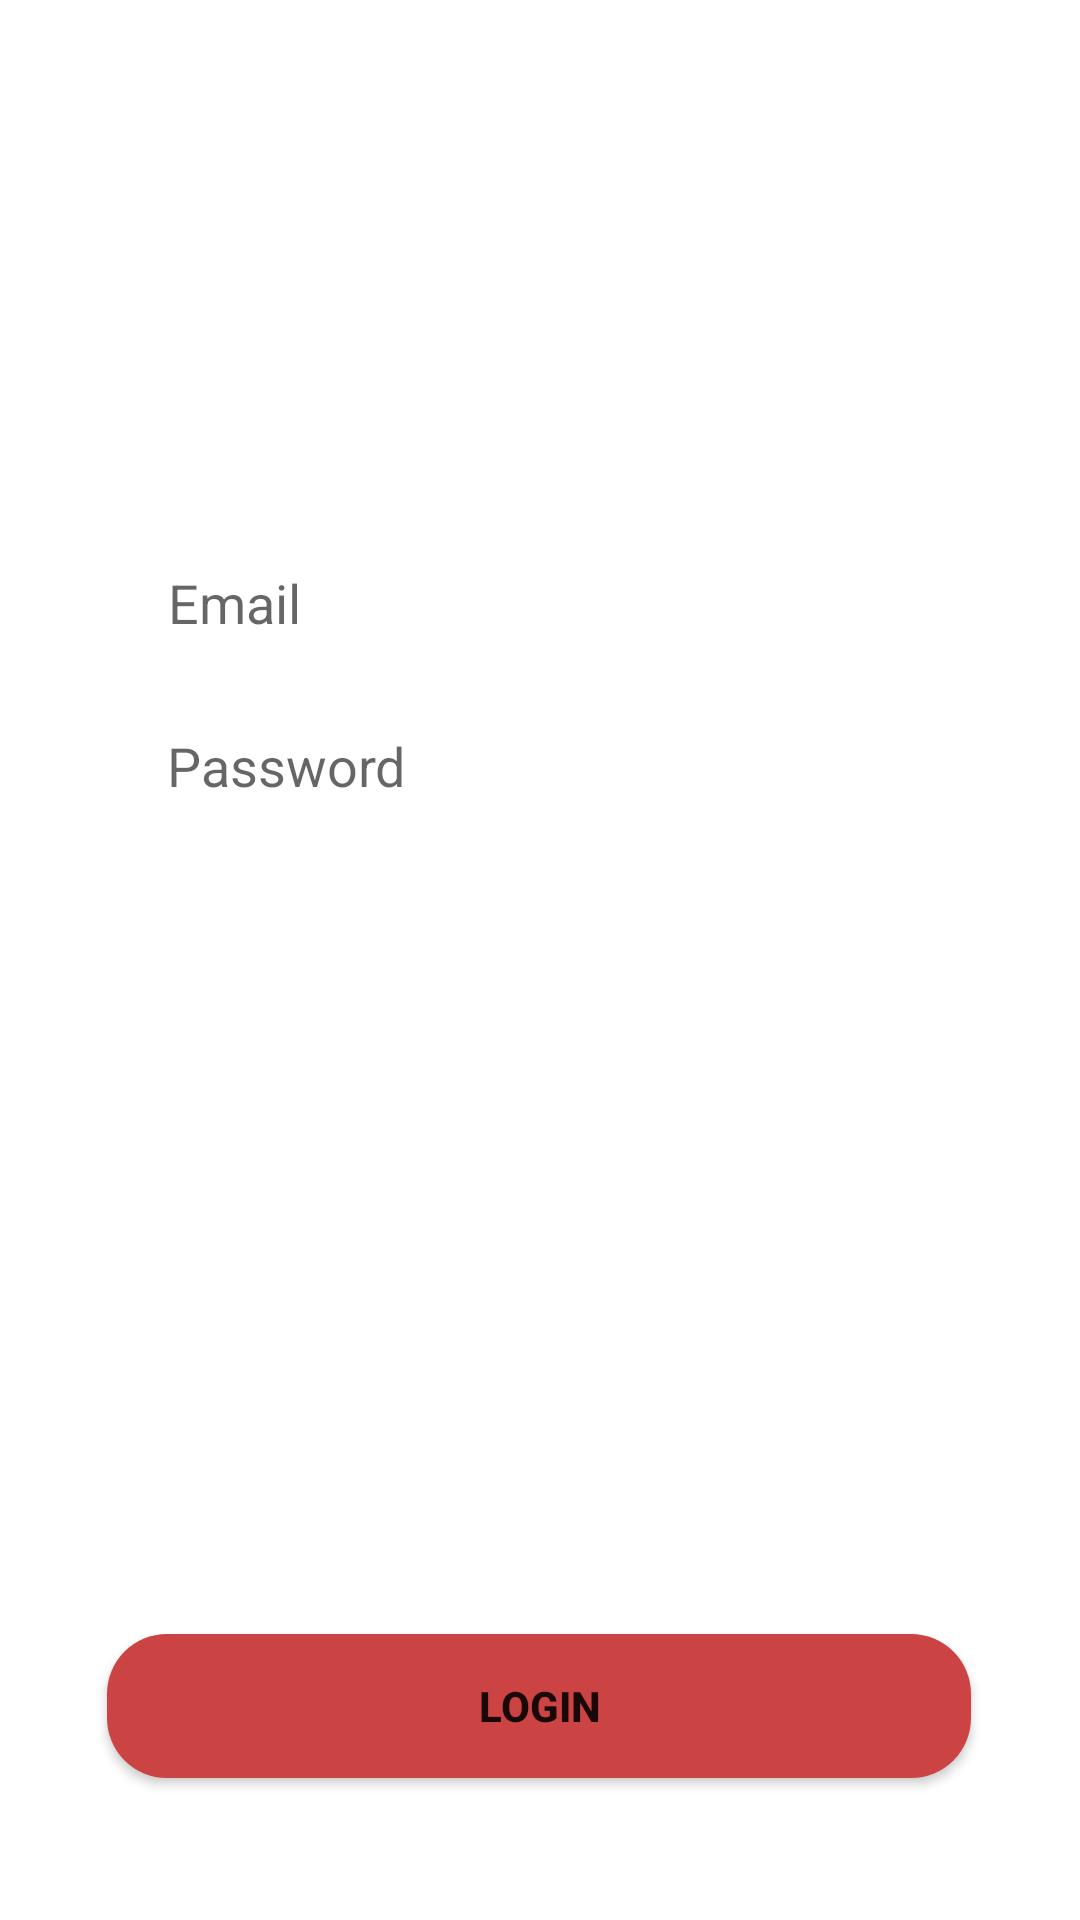

Produce the Android XML layout that renders to this screen, including the resource entries it uses.
<!-- AndroidManifest.xml: application theme Theme.MDAmanage -->
<!-- res/layout/login_tab_fragment.xml -->
<?xml version="1.0" encoding="utf-8"?>
<androidx.constraintlayout.widget.ConstraintLayout xmlns:android="http://schemas.android.com/apk/res/android"
    xmlns:app="http://schemas.android.com/apk/res-auto"
    xmlns:tools="http://schemas.android.com/tools"
    android:layout_width="match_parent"
    android:layout_height="match_parent">

    <EditText
        android:id="@+id/email"
        android:layout_width="0dp"
        android:layout_height="wrap_content"
        app:layout_constraintWidth_percent=".8"
        app:layout_constraintVertical_bias=".3"
        android:hint="Email"
        android:inputType="textEmailAddress"
        android:paddingLeft="20dp"
        android:paddingRight="10dp"
        android:paddingBottom="10dp"
        app:layout_constraintBottom_toBottomOf="parent"
        app:layout_constraintEnd_toEndOf="parent"
        app:layout_constraintStart_toStartOf="parent"
        app:layout_constraintTop_toTopOf="parent"
        android:background="@drawable/tv_bg"
        android:paddingTop="10dp"/>




    <Button
        android:id="@+id/loginB"
        android:layout_width="0dp"
        android:layout_height="wrap_content"
        android:background="@drawable/button_bg"
        android:text="login"
        android:textStyle="bold"
        app:layout_constraintBottom_toBottomOf="parent"
        android:onClick="login"
        app:layout_constraintEnd_toEndOf="parent"
        app:layout_constraintHorizontal_bias="0.497"
        app:layout_constraintStart_toStartOf="parent"
        app:layout_constraintTop_toTopOf="parent"
        app:layout_constraintVertical_bias="0.92"
        app:layout_constraintWidth_percent=".8" />

    <EditText
        android:id="@+id/password"
        android:layout_width="0dp"
        android:layout_height="wrap_content"
        android:layout_marginTop="10dp"
        android:ems="10"
        android:hint="Password"
        android:inputType="textPassword"
        android:paddingLeft="20dp"
        android:paddingRight="10dp"
        android:paddingBottom="10dp"
        app:layout_constraintBottom_toBottomOf="parent"
        app:layout_constraintEnd_toEndOf="parent"
        app:layout_constraintHorizontal_bias="0.497"
        app:layout_constraintStart_toStartOf="parent"
        app:layout_constraintTop_toBottomOf="@+id/email"
        app:layout_constraintVertical_bias="0.0"
        app:layout_constraintWidth_percent=".8"
        android:background="@drawable/tv_bg"
        android:paddingTop="10dp"/>

</androidx.constraintlayout.widget.ConstraintLayout>
<!-- resources referenced by this layout -->
<resources>
  <!-- drawable button_bg (drawable) -->
  <?xml version="1.0" encoding="utf-8"?>
  <shape xmlns:android="http://schemas.android.com/apk/res/android">
      <corners android:radius="20dp"/>
      <solid android:color="#cb4343"/>
  </shape>
  <style name="Theme.MDAmanage" parent="Theme.MaterialComponents.DayNight.DarkActionBar">
          
          <item name="colorPrimary">@color/purple_500</item>
          <item name="colorPrimaryVariant">@color/purple_700</item>
          <item name="colorOnPrimary">@color/white</item>
          
          <item name="colorSecondary">@color/teal_200</item>
          <item name="colorSecondaryVariant">@color/teal_700</item>
          <item name="colorOnSecondary">@color/black</item>
          
          <item name="android:statusBarColor" tools:targetApi="l">?attr/colorPrimaryVariant</item>
          
      </style>
  <!-- not gathered from this repository: default colours our renderer supplied (Android Studio template values) -->
  <color name="purple_500">#FF6200EE</color>
  <color name="purple_700">#FF3700B3</color>
  <color name="teal_200">#FF03DAC5</color>
  <color name="teal_700">#FF018786</color>
  <color name="black">#FF000000</color>
  <color name="white">#FFFFFFFF</color>
</resources>
